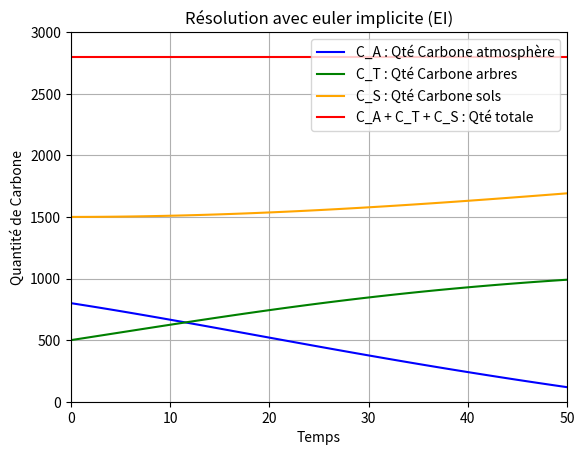
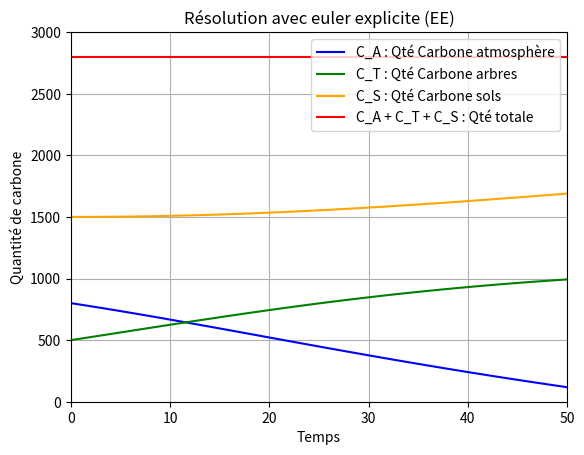
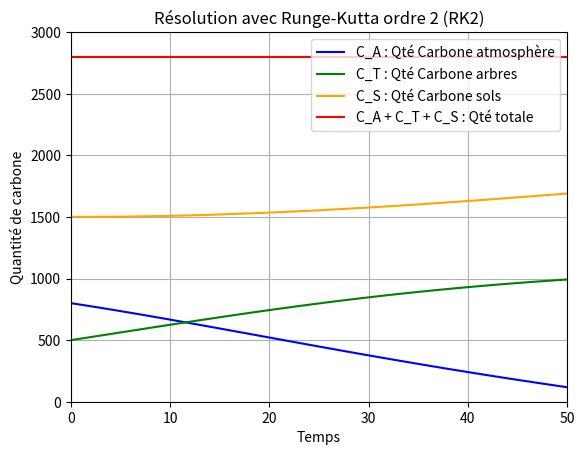

The script that saved these images, in order:
import numpy as np
import matplotlib.pyplot as plt
import time #pour comparer les temps des méthodes

#Paramètres
alpha = 0.08
beta = 0.02
gamma = 0.01
delta = 0.005
K = 2000

T = 50 # temps final (en années)
N = 100 # nombre de points
h = T/N #pas

t=np.linspace(0, T, N)

#Initialisation
CA = np.zeros(N)
CT = np.zeros(N)
CS = np.zeros(N)

#Conditions initiales
CA[0]=800 #Qté actuelle de carbone stockée dans l'atmosphère
CT[0]=500 #Qté actuelle de carbone stockée dans les arbres 
CS[0]=1500 #Qté actuelle de carbone stockée dans les sols

#Définition du taux de séquestration du carbone dans les arbres
def S(CT):
    return alpha * CT * (1 - CT / K)

#Dérivée de S(CT)
def dS(CT):
    return alpha * (1 - (2 / K) * CT)

#Méthode Euler implicite
def G(CT_next, CT):
    return CT_next - CT - h * (S(CT_next) - (beta+delta+gamma)*CT_next)

def dG(CT_next):
    return 1 - h * (dS(CT_next) - (beta + delta + gamma))

def newton(CT, eps=1e-6, Nmax=50):
    x=CT
    k=0 #nombre d'itérations
    erreur=abs(G(x, CT))
    while erreur > eps and k < Nmax: #jusqu'aux conditions d'arrêt
        x=x-G(x,CT)/dG(x)
        k=k+1
        erreur=abs(G(x, CT))
    return x

#Résolution en utilisant Newton dans Euler Implicite
def resolution():
    start_time_EI = time.time() 
    for i in range(1, N):
        CT_next=newton(CT[i-1])
        CS_next=(CS[i-1] + h*(gamma + delta)*CT_next) / (1 + h*delta) 
        CA_next=CA[i-1] + h*(-S(CT_next) + beta*CT_next + delta*CS_next)
        CT[i]=CT_next
        CS[i]=CS_next
        CA[i]=CA_next
        
    end_time_EI = time.time()
    time_taken_EI = end_time_EI - start_time_EI #temps d'exécution de la méthode 
    print(f"Temps écoulé avec la méthode euler implicite: {time_taken_EI}")
    
    return (CT, CS, CA)

(CT, CS, CA)=resolution()

#calcul de la somme pour la vérification
total=CT+CA+CS

#afficher le graphe de l'évolution des trois quantités avec EI
plt.plot(t, CA, label="C_A : Qté Carbone atmosphère", color="blue")
plt.plot(t, CT, label="C_T : Qté Carbone arbres", color="green")
plt.plot(t, CS, label="C_S : Qté Carbone sols", color="orange")
plt.plot(t, total, label="C_A + C_T + C_S : Qté totale", color="red")
plt.xlabel("Temps")
plt.ylabel("Quantité de Carbone")
plt.title("Résolution avec euler implicite (EI)")
plt.legend()
plt.ylim(0,3000)
plt.xlim(0,T)
plt.grid()
plt.show()
#plt.savefig("euler_implicite.png") pour sauvegarder le graphe

# on définit le système avec les 3 équations
def f(t, y):
    CA, CT, CS = y #y = [CA, CT, CS]
    dCA = -S(CT) + beta*CT + delta*CS
    dCT = S(CT) - (beta + gamma + delta)*CT
    dCS = gamma * CT - delta * CS + delta * CT
    system= np.array([dCA, dCT, dCS])
    return system

# Méthode d'Euler explicite
def euler_explicite():
    start_time_EE = time.time()
    n=len(y0)
    yEE = np.zeros((N, n))
    yEE[0] = y0
    for i in range(1,N):
        yEE[i] = yEE[i-1] + h * f(t[i-1], yEE[i-1])
    end_time_EE = time.time()
    time_taken_EE = end_time_EE - start_time_EE
    print(f"Temps écoulé avec la méthode euler explicite: {time_taken_EE}")
    return yEE

# Runge-Kutta d'ordre 2
def runge_kutta2():
    start_time_RK = time.time()
    n=len(y0)
    yRK = np.zeros((N, n))
    yRK[0] = y0
    for i in range(1,N):
        k1 = h*f(t[i-1], yRK[i-1])
        k2 = h*f(t[i-1] + h, yRK[i-1] + h * k1)
        yRK[i] = yRK[i-1] + (1/2) * (k1 + k2)
    end_time_RK = time.time()
    time_taken_RK = end_time_RK - start_time_RK
    print(f"Temps écoulé avec la méthode Runge-Kutta: {time_taken_RK}")
    return yRK

y0 = np.array([CA[0], CT[0], CS[0]])
# Euler explicite
y_EE = euler_explicite()
#Extraction de chaque quantité
CA_EE= y_EE[:, 0]
CT_EE = y_EE[:, 1]
CS_EE = y_EE[:, 2]

#somme pour vérification
total_EE= CA_EE+ CT_EE +CS_EE

# Runge-Kutta 2 (même procédé que pour EE)
y_RK2 = runge_kutta2()
CA_RK2 = y_RK2[:, 0]
CT_RK2 = y_RK2[:, 1]
CS_RK2 = y_RK2[:, 2]

#somme pour vérification
total_RK2 = CA_RK2 + CT_RK2 + CS_RK2

# Pour la résolution avec Euler Explicite
plt.plot(t, CA_EE, label="C_A : Qté Carbone atmosphère", color="blue")
plt.plot(t, CT_EE, label="C_T : Qté Carbone arbres", color="green")
plt.plot(t, CS_EE, label="C_S : Qté Carbone sols", color="orange")
plt.plot(t, total_EE, label="C_A + C_T + C_S : Qté totale", color="red")
plt.title("Résolution avec euler explicite (EE)")
plt.xlabel("Temps")
plt.ylabel("Quantité de carbone")
plt.legend()
plt.ylim(0,3000)
plt.xlim(0,T)
plt.grid()
plt.show()
#plt.savefig("euler_explicite.png")

# Pour la résolution avec Runge-Kutta 2
plt.plot(t, CA_RK2, label="C_A : Qté Carbone atmosphère", color="blue")
plt.plot(t, CT_RK2, label="C_T : Qté Carbone arbres", color="green")
plt.plot(t, CS_RK2, label="C_S : Qté Carbone sols",color="orange")
plt.plot(t, total_RK2, label="C_A + C_T + C_S : Qté totale", color="red")
plt.title("Résolution avec Runge-Kutta ordre 2 (RK2)")
plt.xlabel("Temps")
plt.ylabel("Quantité de carbone")
plt.legend()
plt.ylim(0,3000)
plt.xlim(0,T)
plt.grid()
plt.show()
#plt.savefig("runge_kutta2.png")
